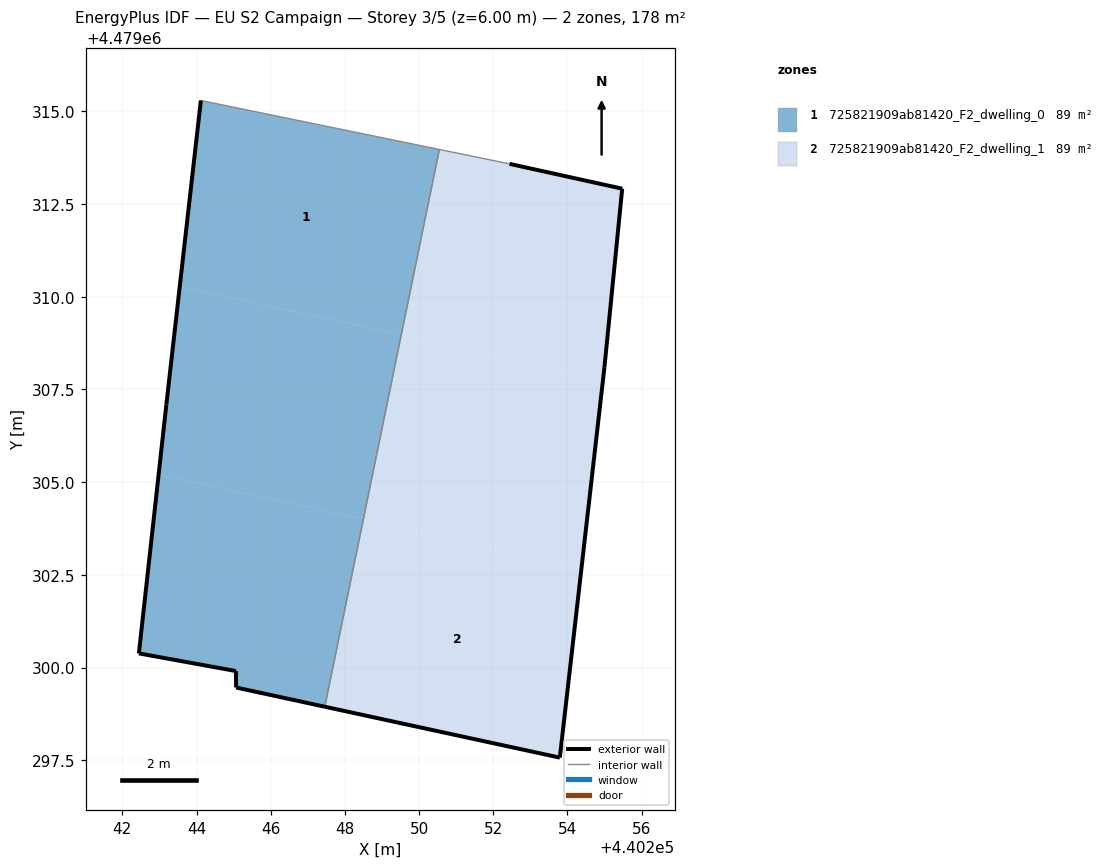
=== STOREY PLAN SPEC (per zone: floor XY polygon, exterior-wall plan segments, windows/doors) ===
zone 1: 725821909ab81420_F2_dwelling_0  (88.8 m²)
  floor: (440249.52, 4479308.98) (440250.55, 4479313.97) (440244.12, 4479315.29) (440243.55, 4479310.27)
  floor: (440248.50, 4479304.01) (440249.52, 4479308.98) (440243.55, 4479310.27) (440243.19, 4479307.09) (440242.98, 4479305.20)
  floor: (440247.46, 4479298.95) (440248.50, 4479304.01) (440242.98, 4479305.20) (440242.45, 4479300.38) (440245.06, 4479299.91) (440245.07, 4479299.46)
  exterior wall: (440247.46, 4479298.95) – (440245.07, 4479299.46)  [2.4 m]
  exterior wall: (440245.07, 4479299.46) – (440245.06, 4479299.91)  [0.4 m]
  exterior wall: (440245.06, 4479299.91) – (440242.45, 4479300.38)  [2.7 m]
  exterior wall: (440242.45, 4479300.38) – (440243.19, 4479307.09)  [6.8 m]
  exterior wall: (440243.19, 4479307.09) – (440244.12, 4479315.29)  [8.2 m]
  interior walls: 2
zone 2: 725821909ab81420_F2_dwelling_1  (88.8 m²)
  floor: (440253.79, 4479297.57) (440254.38, 4479302.73) (440248.50, 4479304.01) (440247.46, 4479298.95)
  floor: (440254.96, 4479307.80) (440255.00, 4479308.10) (440255.47, 4479312.91) (440252.44, 4479313.58) (440250.55, 4479313.97) (440249.52, 4479308.98)
  floor: (440254.38, 4479302.73) (440254.96, 4479307.80) (440249.52, 4479308.98) (440248.50, 4479304.01)
  exterior wall: (440255.00, 4479308.10) – (440253.79, 4479297.57)  [10.6 m]
  exterior wall: (440253.79, 4479297.57) – (440247.46, 4479298.95)  [6.5 m]
  exterior wall: (440252.44, 4479313.58) – (440255.47, 4479312.91)  [3.1 m]
  exterior wall: (440255.47, 4479312.91) – (440255.00, 4479308.10)  [4.8 m]
  interior walls: 2

=== DERIVED (storey summary) ===
Building: EU S2 Campaign
Storey: 3 of 5  (floor level z = 6.00 m)
Storey gross floor area: 177.6 m²
Zones on this storey: 2
  - 725821909ab81420_F2_dwelling_0: floor 88.8 m²; exterior wall 20.5 m (61.6 m²); WWR 0.0%
  - 725821909ab81420_F2_dwelling_1: floor 88.8 m²; exterior wall 25.0 m (75.1 m²); WWR 0.0%
Zone adjacency (shared interzone walls):
  - 725821909ab81420_F2_dwelling_0 ↔ 725821909ab81420_F2_dwelling_1